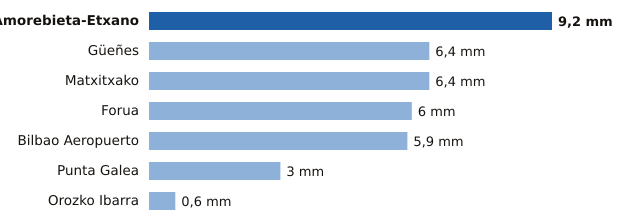

The data file committed next to this chart (first rows):
estacion, provincia, mm
Amorebieta-Etxano, Bizkaia, 9.2
Güeñes, Bizkaia, 6.4
Matxitxako, Bizkaia, 6.4
Forua, Bizkaia, 6.0
Bilbao Aeropuerto, Bizkaia, 5.9
Punta Galea, Bizkaia, 3.0
Orozko Ibarra, Bizkaia, 0.6
